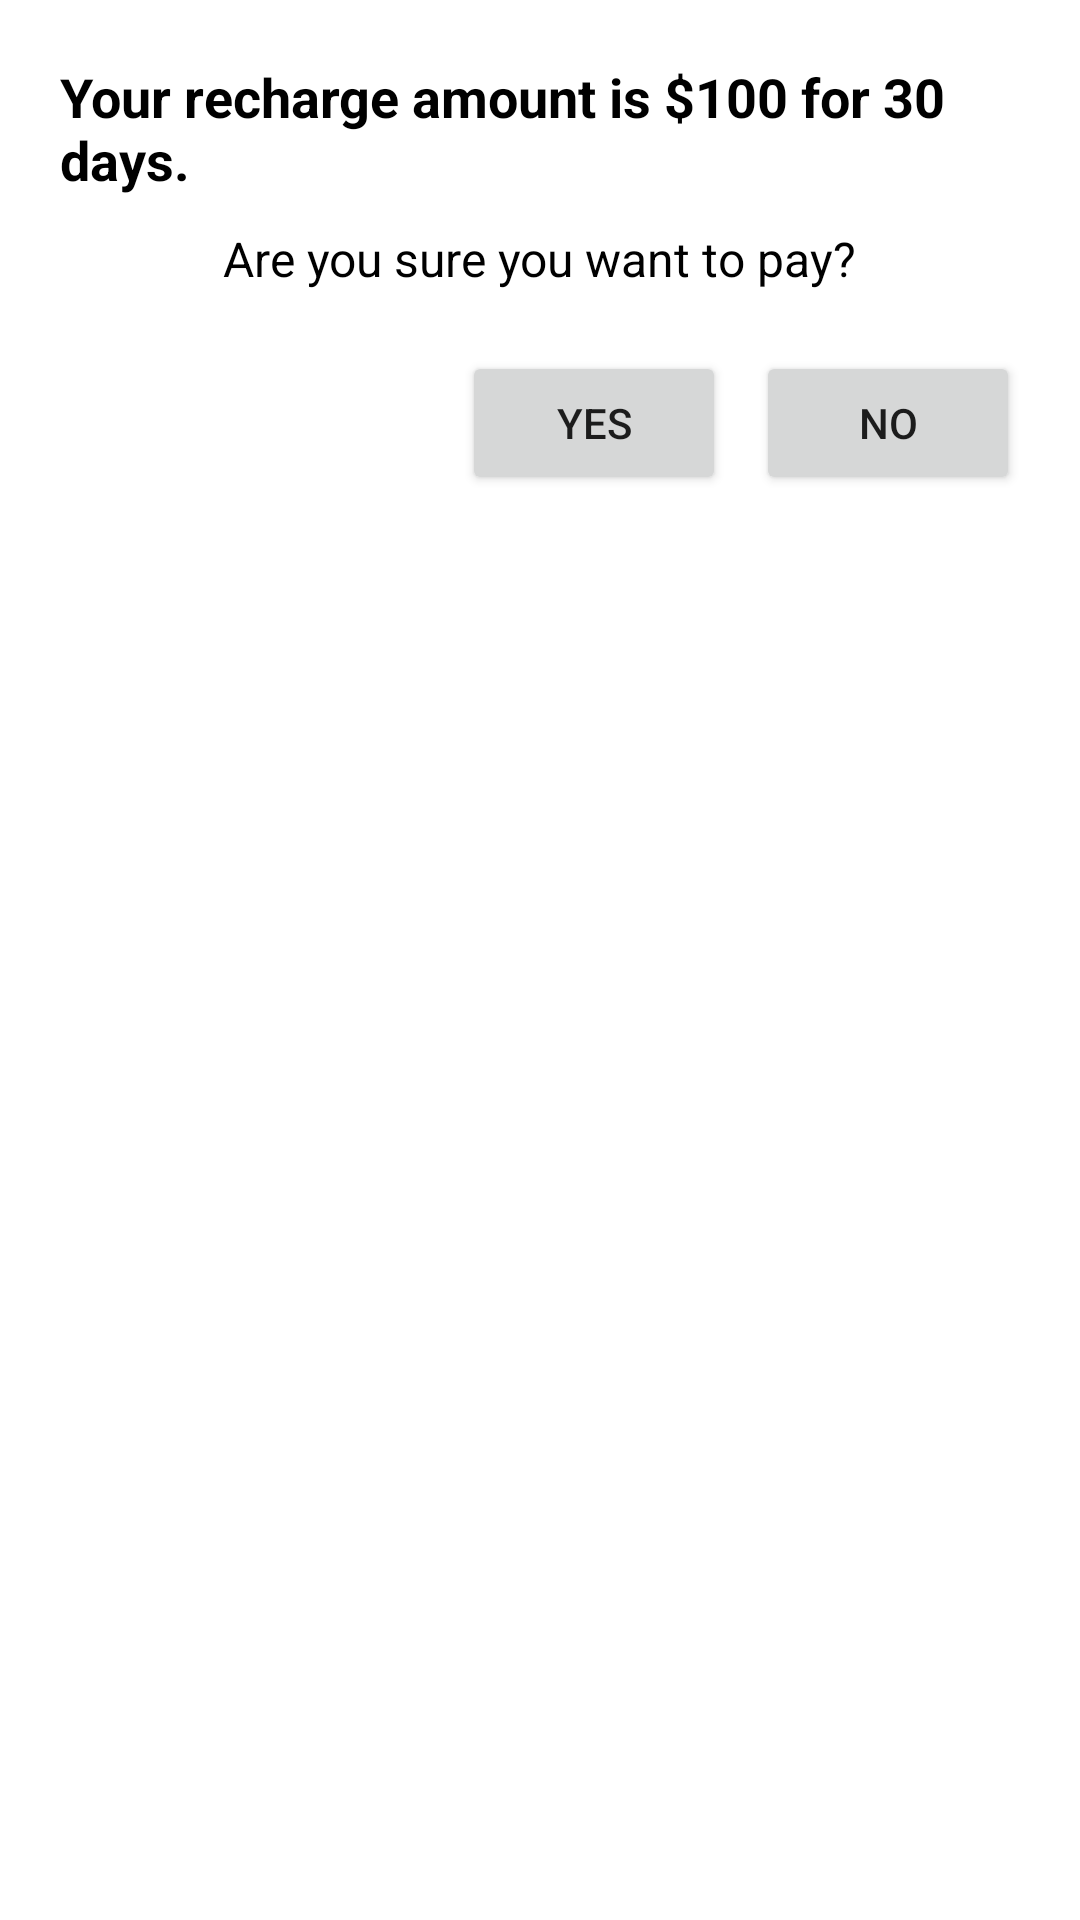

Android layout source for this screen:
<!-- AndroidManifest.xml: application theme Theme.RSRTC -->
<!-- res/layout/dialog_recharge.xml -->
<?xml version="1.0" encoding="utf-8"?>
    <LinearLayout xmlns:android="http://schemas.android.com/apk/res/android"
        android:layout_width="match_parent"
        android:layout_height="wrap_content"
        android:orientation="vertical"
        android:padding="20dp"
        android:background="@drawable/dialog_background">

        <TextView
            android:id="@+id/rechargeMessage"
            android:layout_width="wrap_content"
            android:layout_height="wrap_content"
            android:text="Your recharge amount is $100 for 30 days."
            android:textSize="18sp"
            android:textStyle="bold"
            android:textColor="@color/black"
            android:layout_gravity="center"
            android:paddingBottom="10dp" />

        <TextView
            android:id="@+id/rechargeQuestion"
            android:layout_width="wrap_content"
            android:layout_height="wrap_content"
            android:textColor="@color/black"
            android:text="Are you sure you want to pay?"
            android:textSize="16sp"
            android:layout_gravity="center"
            android:paddingBottom="20dp" />

        <LinearLayout
            android:layout_width="match_parent"
            android:layout_height="wrap_content"
            android:orientation="horizontal"
            android:gravity="end">

            <Button
                android:id="@+id/buttonYes"
                android:layout_width="wrap_content"
                android:layout_height="wrap_content"
                android:text="Yes" />

            <Button
                android:id="@+id/buttonNo"
                android:layout_width="wrap_content"
                android:layout_height="wrap_content"
                android:text="No"
                android:layout_marginStart="10dp" />
        </LinearLayout>
    </LinearLayout>
<!-- resources referenced by this layout -->
<resources>
  <color name="black">#FF000000</color>
  <!-- drawable dialog_background (drawable) -->
  <?xml version="1.0" encoding="utf-8"?>
  <shape xmlns:android="http://schemas.android.com/apk/res/android"
  android:shape="rectangle">
  
  <solid android:color="#FFFFFF"/> 
  
  <corners android:radius="80dp"/> 
  
  <padding
      android:left="36dp"
      android:top="36dp"
      android:right="36dp"
      android:bottom="36dp"/> 
  </shape>
  <style name="Theme.RSRTC" parent="Theme.MaterialComponents.Light.NoActionBar">
          
          <item name="colorPrimary">#1D82D3</item>
          <item name="colorPrimaryVariant">#0371C8</item>
          <item name="colorOnPrimary">@color/white</item>
          
          <item name="colorSecondary">@color/teal_200</item>
          <item name="colorSecondaryVariant">@color/teal_700</item>
          <item name="colorOnSecondary">@color/black</item>
          
  
          
          
          <item name="android:statusBarColor">@android:color/transparent</item>
          <item name="android:navigationBarColor">@android:color/transparent</item>
      </style>
  <color name="white">#FFFFFFFF</color>
  <color name="teal_200">#FF03DAC5</color>
  <color name="teal_700">#FF018786</color>
</resources>
